3-way image classification set "cleaned_data" from GitHub (ChamHerman/mango-ripeness-grading); label vocabulary: fully ripe, overripe, unripe.

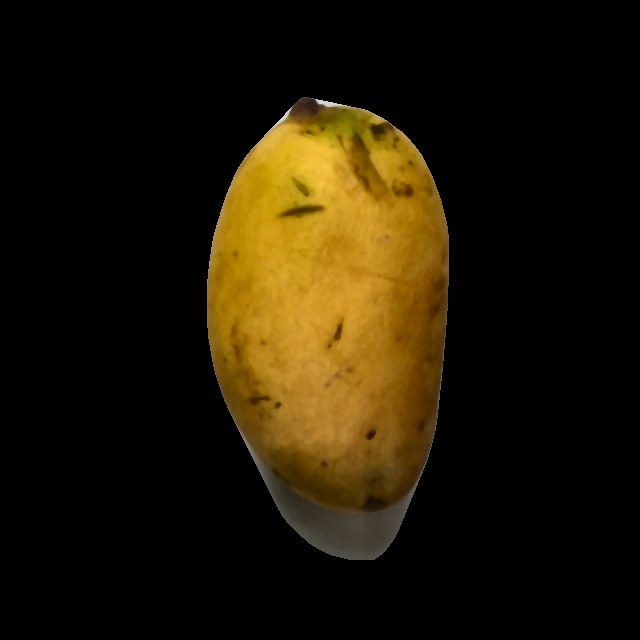
Label: fully ripe

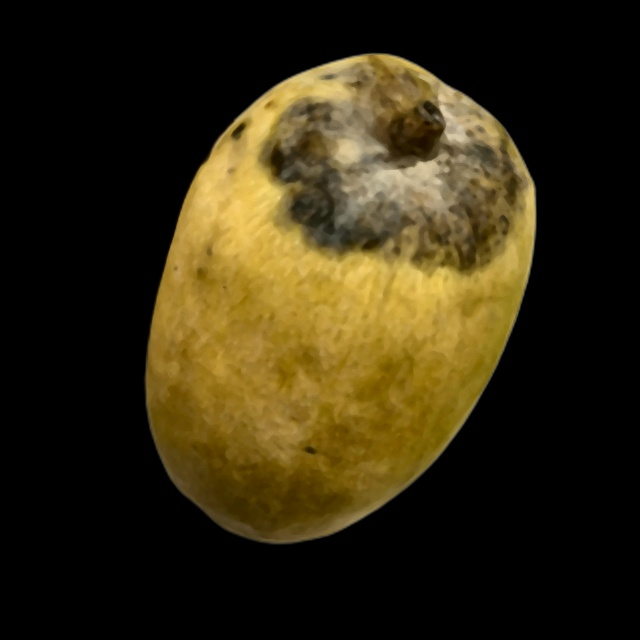
Label: overripe

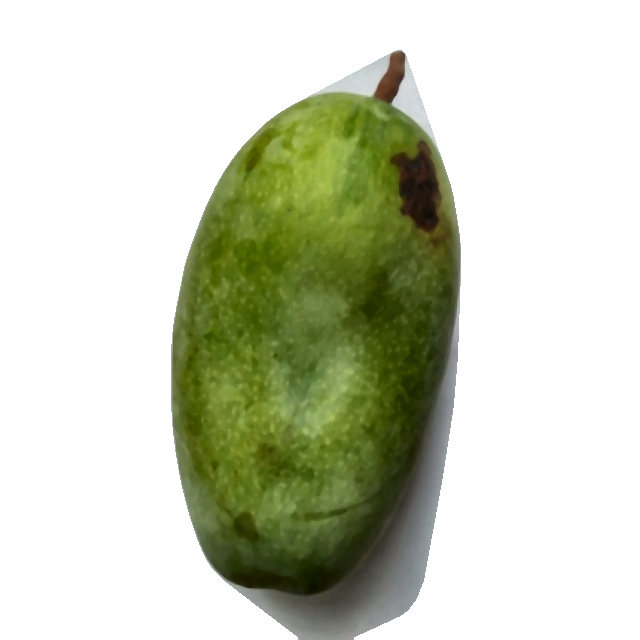
Label: unripe

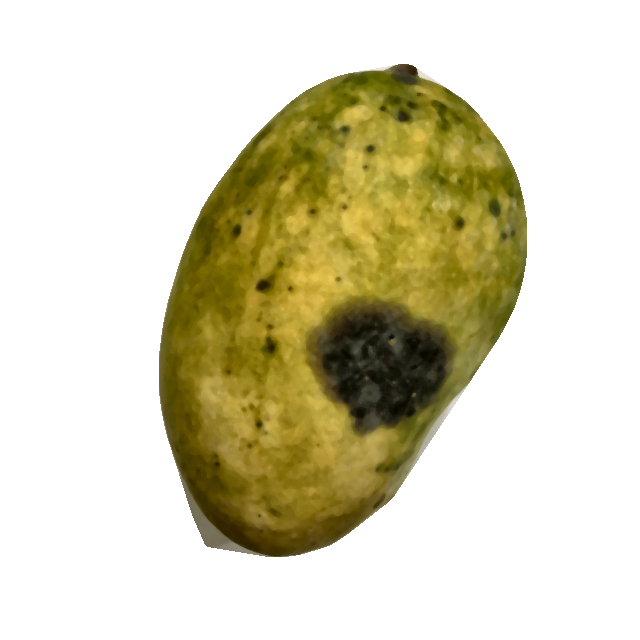
Label: overripe

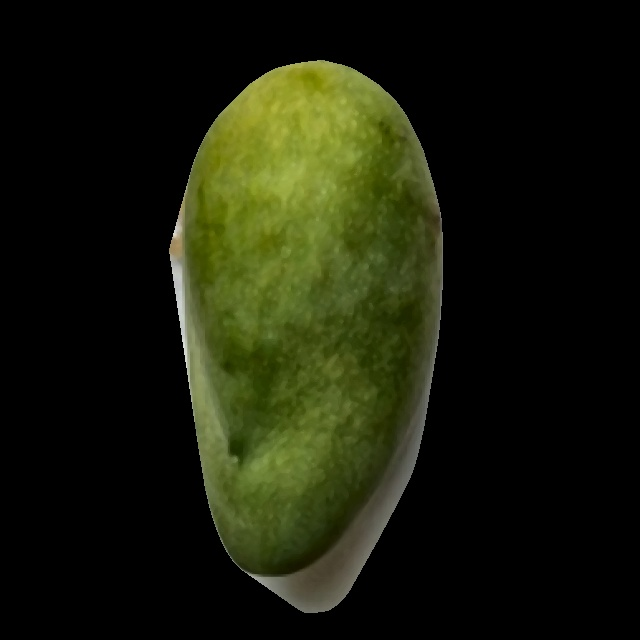
Label: unripe

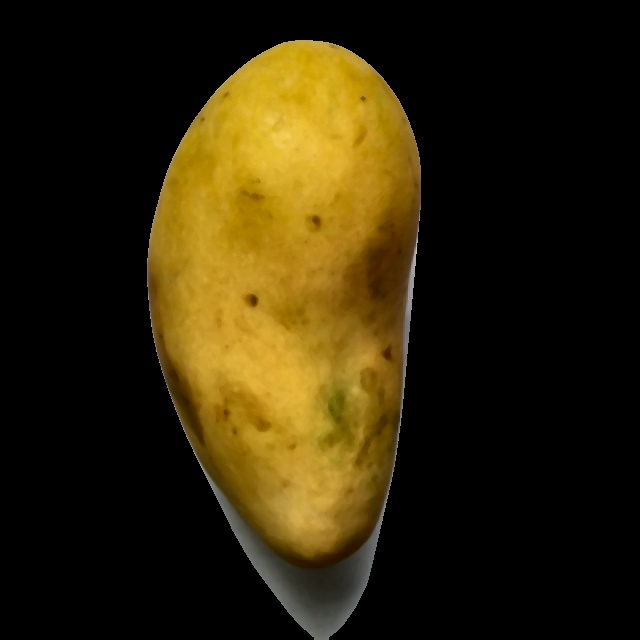
Label: fully ripe
